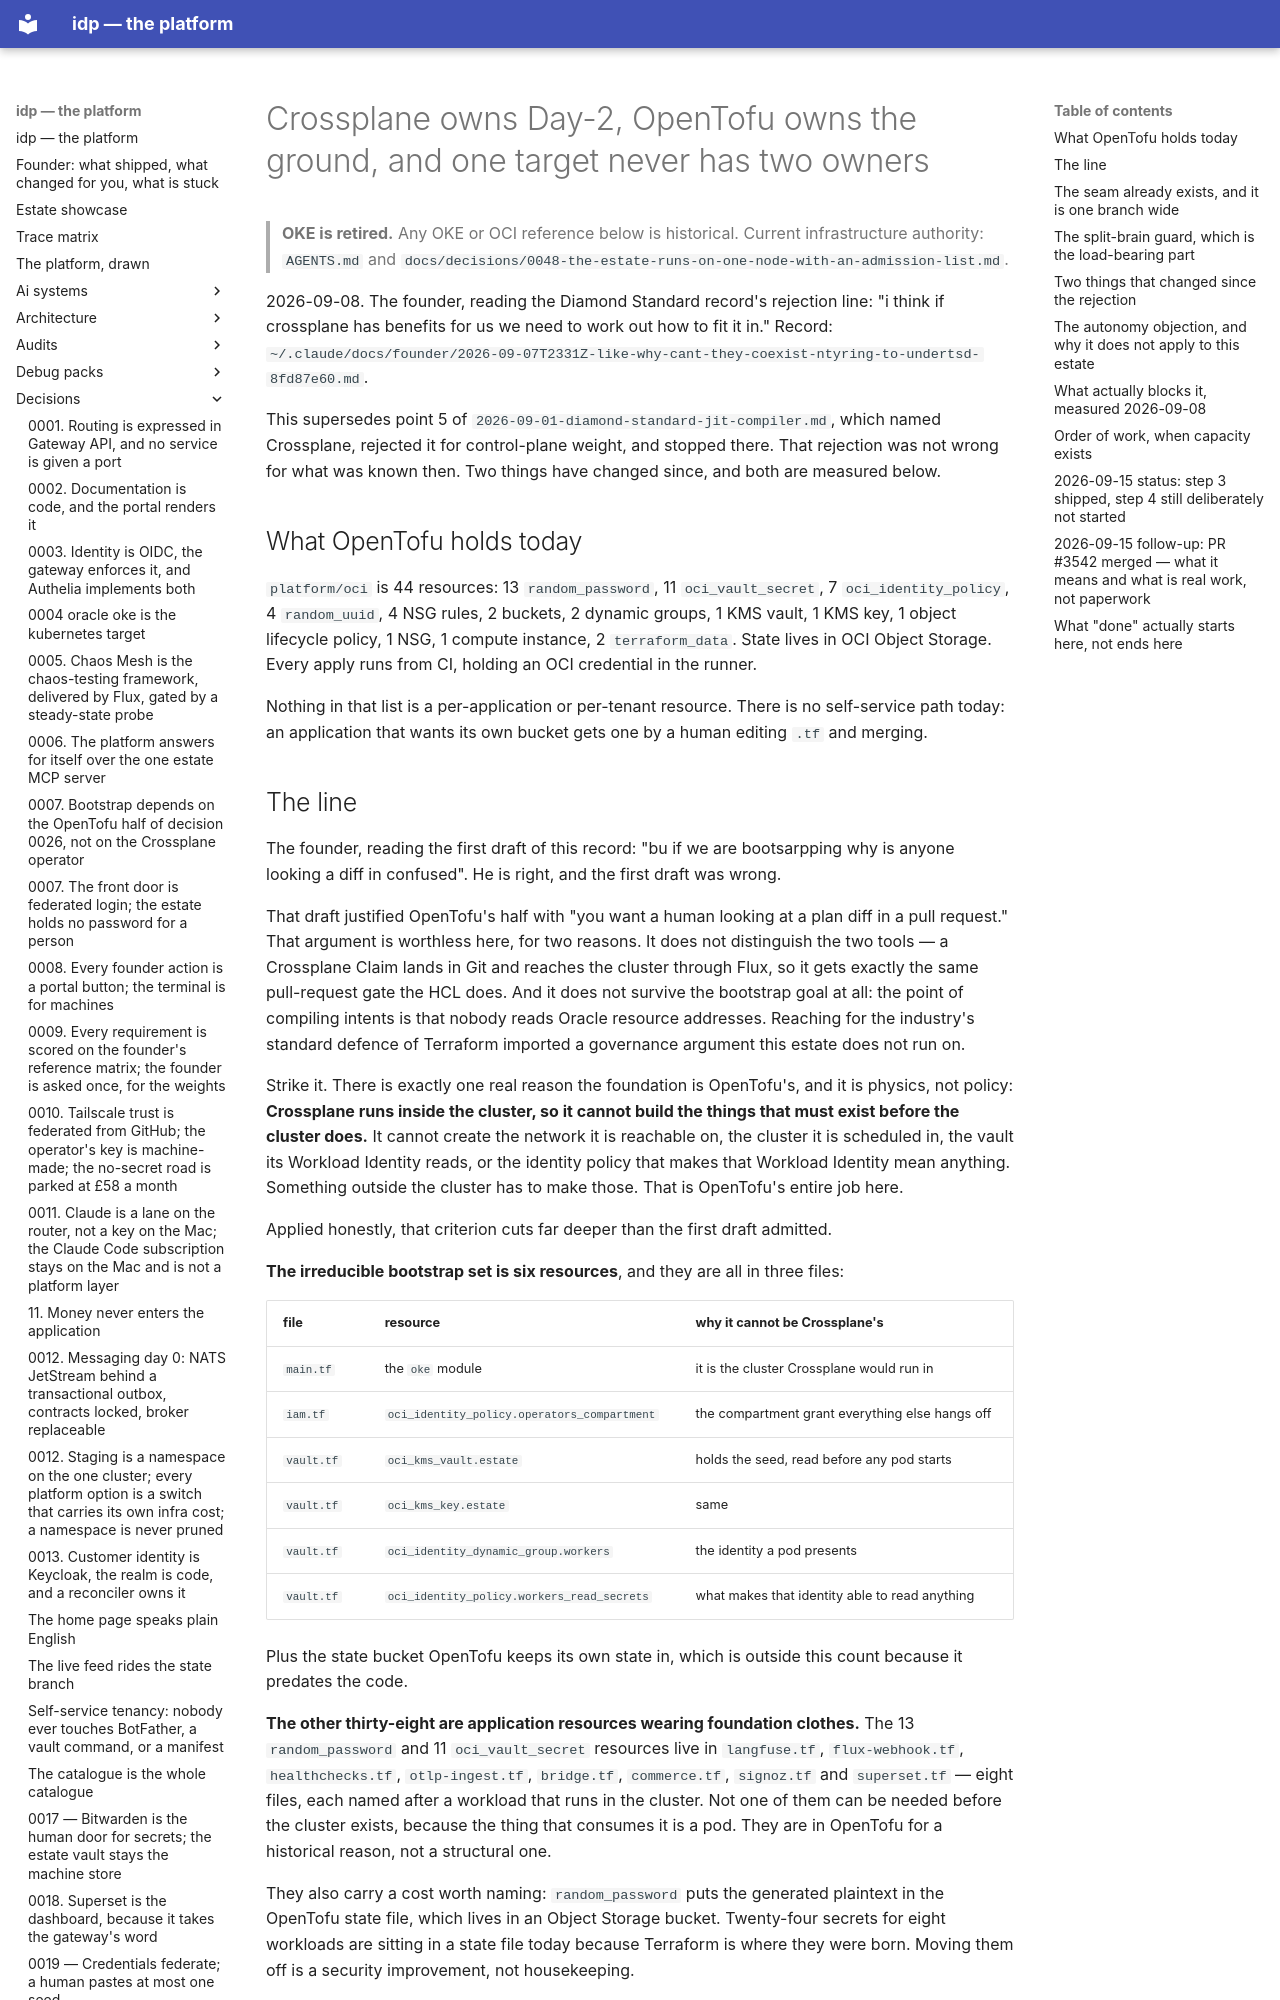

repository: chidionyema/idp · page: decisions/0026-crossplane-owns-day-2-and-terraform-owns-the-ground/index.html · generator: mkdocs

# Crossplane owns Day-2, OpenTofu owns the ground, and one target never has two owners

> **OKE is retired.** Any OKE or OCI reference below is historical. Current infrastructure authority: `AGENTS.md` and `docs/decisions/0048-the-estate-runs-on-one-node-with-an-admission-list.md`.

2026-09-08. The founder, reading the Diamond Standard record's rejection line: "i think if
crossplane has benefits for us we need to work out how to fit it in."
Record: `~/.claude/docs/founder/2026-09-07T2331Z-like-why-cant-they-coexist-ntyring-to-undertsd-8fd87e60.md`.

This supersedes point 5 of `2026-09-01-diamond-standard-jit-compiler.md`, which named Crossplane,
rejected it for control-plane weight, and stopped there. That rejection was not wrong for what was
known then. Two things have changed since, and both are measured below.

## What OpenTofu holds today

`platform/oci` is 44 resources: 13 `random_password`, 11 `oci_vault_secret`, 7
`oci_identity_policy`, 4 `random_uuid`, 4 NSG rules, 2 buckets, 2 dynamic groups, 1 KMS vault, 1
KMS key, 1 object lifecycle policy, 1 NSG, 1 compute instance, 2 `terraform_data`. State lives in
OCI Object Storage. Every apply runs from CI, holding an OCI credential in the runner.

Nothing in that list is a per-application or per-tenant resource. There is no self-service path
today: an application that wants its own bucket gets one by a human editing `.tf` and merging.

## The line

The founder, reading the first draft of this record: "bu if we are bootsarpping why is anyone
looking a diff in confused". He is right, and the first draft was wrong.

That draft justified OpenTofu's half with "you want a human looking at a plan diff in a pull
request." That argument is worthless here, for two reasons. It does not distinguish the two tools —
a Crossplane Claim lands in Git and reaches the cluster through Flux, so it gets exactly the same
pull-request gate the HCL does. And it does not survive the bootstrap goal at all: the point of
compiling intents is that nobody reads Oracle resource addresses. Reaching for the industry's
standard defence of Terraform imported a governance argument this estate does not run on.

Strike it. There is exactly one real reason the foundation is OpenTofu's, and it is physics, not
policy: **Crossplane runs inside the cluster, so it cannot build the things that must exist before
the cluster does.** It cannot create the network it is reachable on, the cluster it is scheduled in,
the vault its Workload Identity reads, or the identity policy that makes that Workload Identity mean
anything. Something outside the cluster has to make those. That is OpenTofu's entire job here.

Applied honestly, that criterion cuts far deeper than the first draft admitted.

**The irreducible bootstrap set is six resources**, and they are all in three files:

| file | resource | why it cannot be Crossplane's |
|---|---|---|
| `main.tf` | the `oke` module | it is the cluster Crossplane would run in |
| `iam.tf` | `oci_identity_policy.operators_compartment` | the compartment grant everything else hangs off |
| `vault.tf` | `oci_kms_vault.estate` | holds the seed, read before any pod starts |
| `vault.tf` | `oci_kms_key.estate` | same |
| `vault.tf` | `oci_identity_dynamic_group.workers` | the identity a pod presents |
| `vault.tf` | `oci_identity_policy.workers_read_secrets` | what makes that identity able to read anything |

Plus the state bucket OpenTofu keeps its own state in, which is outside this count because it
predates the code.

**The other thirty-eight are application resources wearing foundation clothes.** The 13
`random_password` and 11 `oci_vault_secret` resources live in `langfuse.tf`, `flux-webhook.tf`,
`healthchecks.tf`, `otlp-ingest.tf`, `bridge.tf`, `commerce.tf`, `signoz.tf` and `superset.tf` —
eight files, each named after a workload that runs in the cluster. Not one of them can be needed
before the cluster exists, because the thing that consumes it is a pod. They are in OpenTofu for a
historical reason, not a structural one.

They also carry a cost worth naming: `random_password` puts the generated plaintext in the
OpenTofu state file, which lives in an Object Storage bucket. Twenty-four secrets for eight
workloads are sitting in a state file today because Terraform is where they were born. Moving them
off is a security improvement, not housekeeping.

**So the test stands and the answer changes.** The question is still "does the cluster have to
already be running for this to be asked for?" Applied to all 44 resources, the honest split is six
on the OpenTofu side and thirty-eight candidates on the other — not the roughly-half the first draft
implied. Six is the number that makes the coexistence argument, because six is small enough that
nobody has to look at it again.
